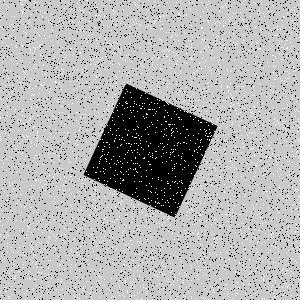

The file beside this chart, header and first rows:
Type, X, Y
Salt, 21, 153
Salt, 13, 142
Salt, 53, 183
Salt, 249, 24
Salt, 21, 10
Salt, 220, 130
Salt, 92, 238
Salt, 25, 206
Salt, 255, 134
Salt, 260, 197
Salt, 194, 151
Salt, 13, 229
Salt, 69, 40
Salt, 2, 42
Salt, 52, 115
Salt, 153, 115
Salt, 181, 261
Salt, 152, 271
Salt, 167, 112
Salt, 210, 264
Salt, 213, 239
Salt, 122, 295
Salt, 286, 130
Salt, 20, 215
Salt, 0, 87
Salt, 30, 266
Salt, 20, 126
Salt, 97, 192
Salt, 205, 288
Salt, 20, 21
Salt, 207, 45
Salt, 78, 209
Salt, 175, 41
Salt, 284, 233
Salt, 178, 117
Salt, 124, 252
Salt, 158, 57
Salt, 263, 280
Salt, 186, 45
Salt, 35, 258
Salt, 91, 269
Salt, 30, 50
Salt, 263, 135
Salt, 8, 135
Salt, 0, 113
Salt, 22, 97
Salt, 121, 139
Salt, 2, 188
Salt, 275, 262
Salt, 193, 51
Salt, 11, 157
Salt, 219, 11
Salt, 161, 28
Salt, 59, 160
Salt, 83, 207
Salt, 194, 184
Salt, 290, 131
Salt, 266, 275
Salt, 159, 251
Salt, 84, 290
... 8,940 more rows
